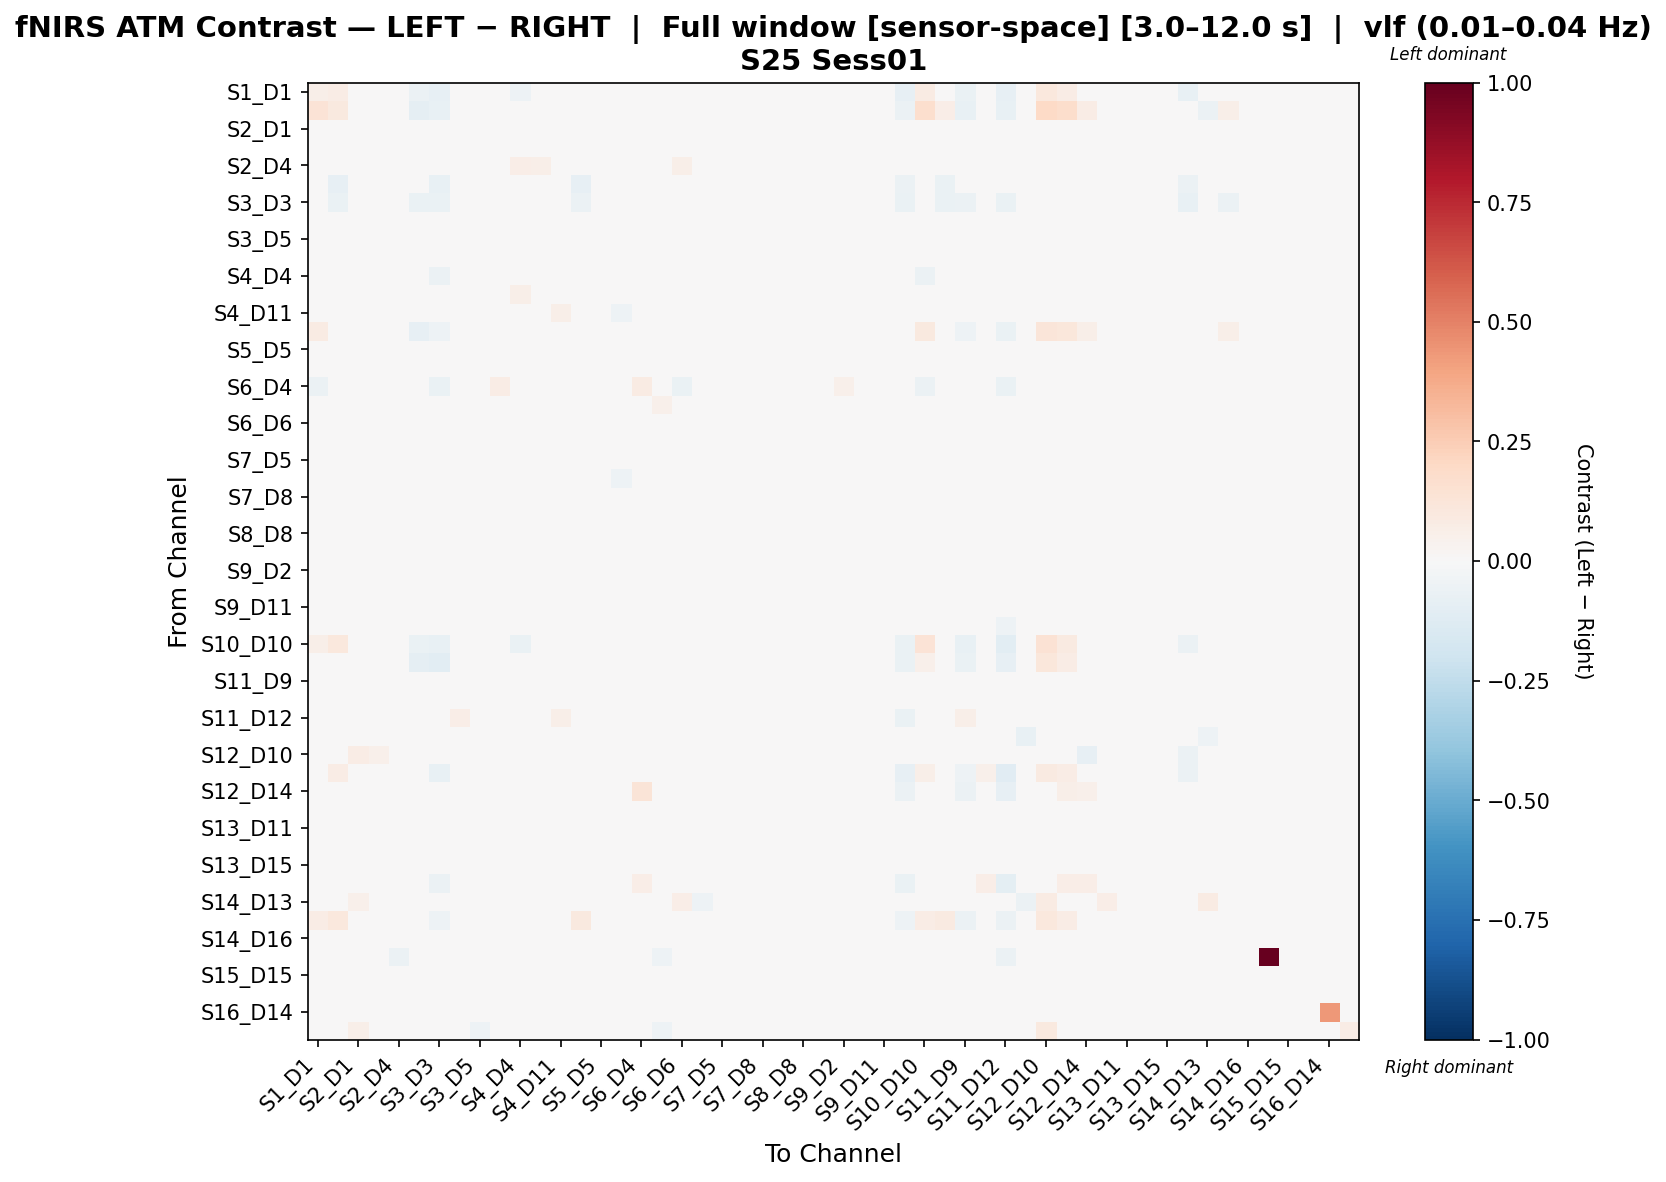

Values plotted in this chart, from the file beside it:
, S1_D1 hbo, S1_D3 hbo, S2_D1 hbo, S2_D2 hbo, S2_D4 hbo, S3_D1 hbo, S3_D3 hbo, S3_D4 hbo, S3_D5 hbo, S4_D2 hbo, S4_D4 hbo, S4_D6 hbo, S4_D11 hbo, S5_D3 hbo, S5_D5 hbo, S5_D7 hbo, S6_D4 hbo, S6_D5 hbo, S6_D6 hbo, S6_D8 hbo, S7_D5 hbo, S7_D7 hbo, S7_D8 hbo
S1_D1 hbo, 0.05988, 0.07702, 0.03096, 0.0344, -0.00439, -0.0612, -0.08527, 0.02637, 0.005733, 0.02523, -0.05187, -0.00951, -0.01295, 0.02191, -0.03103, 0.00344, -0.04848, 0.00344, -0.02643, -0.01367, 0.01147, 0.02064, 0.01949
S1_D3 hbo, 0.133, 0.09406, -0.001741, -0.001741, -0.008538, -0.0888, -0.07324, -0.006839, -0.02213, 0.003357, -0.01253, -0.005106, -0.03064, -0.008572, -0.04745, -0.02553, 0.0, -0.02553, 0.0, -0.04209, -0.01364, -0.001741, -0.01703
S2_D1 hbo, 0.0155, 0.001467, 0.02749, 0.01774, -0.009871, 0.009357, 0.01317, -0.006561, -0.03538, -0.00898, 0.02758, 0.001947, -0.02541, -0.002345, -0.02106, -0.04277, 0.009602, -0.03049, 0.03144, -0.02862, -0.02368, -0.01509, -0.02329
S2_D2 hbo, 0.01566, 0.001007, 0.009728, 0.01475, -0.01029, 0.01846, 0.00463, -0.005094, -0.02964, -0.009837, 0.03117, 0.006682, -0.02037, -0.001325, -0.01981, -0.04198, 0.009416, -0.02442, 0.0339, -0.01223, -0.02424, -0.01361, -0.01781
S2_D4 hbo, 0.0005689, -0.0005057, 0.002069, 0.005078, 0.02256, 0.02175, -0.008541, -0.003225, -0.02228, 0.003657, 0.06926, 0.05893, 0.01879, -0.005934, -0.03482, -0.02963, -0.007018, 0.003214, 0.06108, -0.005927, -0.02262, -0.01309, -0.01592
S3_D1 hbo, -0.04317, -0.07884, 0.01666, 0.02827, 0.01673, -0.03923, -0.07415, 0.03056, 0.02049, 0.03507, 0.01708, 0.01464, 0.02987, -0.08384, -0.009098, -0.01314, 0.009199, 0.02178, 0.03593, 0.001253, 0.01839, 0.02706, 0.02625
S3_D3 hbo, -0.04799, -0.06814, 0.01969, 0.00819, -0.01688, -0.06423, -0.06412, 0.01679, -0.02437, 0.01776, -0.03267, 0.007866, -0.01021, -0.05674, -0.0425, -0.01406, -0.02728, -0.01816, -0.01095, -0.0366, -0.01665, 0.0139, -0.0005641
S3_D4 hbo, 0.01648, 0.002988, -0.005353, 0.003232, -0.007994, 0.02605, 0.01713, 0.02573, -0.02256, -0.01117, 0.01312, 0.01074, -0.001798, 0.003557, -0.01461, -0.04241, -0.002746, -0.01549, 0.02263, -0.02421, -0.009088, -0.01079, -0.01117
S3_D5 hbo, 0.007352, -0.002347, -0.0211, -0.008598, -0.01459, 0.03787, -0.004102, -0.005318, 0.005991, 0.004142, 0.01836, 0.01357, 0.01104, -0.003252, -0.0135, -0.03397, -0.0009451, 0.01969, -0.00763, 0.001423, 0.01473, -0.002534, 0.00175
S4_D2 hbo, 0.01417, 0.004597, -0.008782, -0.005255, -0.002341, 0.02879, 0.01312, -0.01585, -0.01088, 0.03564, 0.03374, 0.0002707, 0.006641, 0.005205, -0.005969, -0.04056, 0.03554, -0.004178, 0.02452, -0.01032, -0.01096, -0.002423, -0.009737
S4_D4 hbo, -0.04722, -0.009173, 0.02951, 0.04264, 0.004026, 0.02752, -0.05508, 0.00576, 0.008034, 0.03211, -0.02124, 0.02498, 0.03356, -0.003565, -0.01118, -0.004272, -0.04718, 0.02125, -0.008238, 0.0142, 0.009904, 0.009904, 0.01925
S4_D6 hbo, -0.01914, -0.002598, 0.006716, 0.01673, 0.01354, -0.008283, 0.008285, 0.0115, -0.01194, -0.004694, 0.05741, 0.02865, -0.02017, -0.02734, -0.02063, -0.02194, -0.01319, 0.009686, 0.03717, -0.002686, -0.0142, -0.01359, -0.01222
S4_D11 hbo, 0.001263, -0.007484, -0.02273, -0.01159, 0.009632, 0.03027, -0.001789, 0.01028, 0.000759, 0.008182, 0.04416, 0.01668, 0.05642, -0.02257, -0.02146, -0.05069, 0.01914, 0.01798, 0.03731, -0.0003875, -0.008012, -0.0292, -0.01567
S5_D3 hbo, 0.07891, 0.029, 0.004594, 0.008958, 0.0004392, -0.08064, -0.05163, 0.003713, -0.01265, 0.01519, -0.006848, 0.005937, -0.03192, -0.01277, -0.03507, -0.02117, 0.0, -0.01354, 0.01309, -0.03944, -0.00808, 0.005013, -0.00808
S5_D5 hbo, -0.004942, -0.01322, 0.00574, 0.01069, -0.02267, 0.02893, 0.0076, 0.006783, -0.00945, 0.02144, 0.01797, 0.01113, -0.01395, 0.002409, -0.006333, -0.03173, -0.01166, -0.005105, 0.03227, -0.01818, -0.005727, 0.01009, 0.01581
S5_D7 hbo, 0.009297, -0.00771, -0.001767, -0.0007286, -0.005233, 0.02436, 0.01333, 0.000128, -0.008039, 0.0009847, 0.04383, 0.01569, -0.03385, 0.006473, -0.001222, -0.02309, 0.01211, 0.0004006, 0.03427, -0.02767, -0.01015, -0.01281, -0.009295
S6_D4 hbo, -0.05524, 0.0, 0.02903, 0.03339, -0.04762, 0.02147, -0.06479, 0.001404, -0.002958, 0.07213, -0.008767, -0.02661, 0.03655, 0.0, -0.0267, -0.006379, 0.08003, -0.002958, -0.06617, 0.02176, -0.002958, -0.002958, 0.001404
S6_D5 hbo, 0.002459, -0.006342, -0.02294, -0.009474, -0.002571, 0.03358, -0.001299, -0.002168, 0.008601, 0.001839, 0.02746, 0.03548, 0.02622, -0.002861, -0.01654, -0.03717, -0.00295, 0.054, 0.004539, -0.003441, 0.01025, -0.009042, -0.007151
S6_D6 hbo, -0.01777, 0.0, 0.01694, 0.027, 0.002783, 0.02932, -0.01299, 0.006347, -0.0336, 0.01618, 0.008193, 0.01785, 0.02049, 0.009093, -0.006757, -0.01344, -0.03716, -0.02051, -0.004732, -0.0004915, -0.008521, 0.007109, 0.007606
S6_D8 hbo, 0.005313, -0.008048, -0.01855, 0.009204, -0.001219, 0.01987, -0.0134, -0.01701, -0.005042, -0.001366, 0.03091, 0.01163, 0.0007042, -0.016, -0.01948, -0.04179, 0.01329, -0.001945, 0.02475, 0.01895, -0.003439, -0.01368, 0.0007262
S7_D5 hbo, 0.01091, 0.001879, -0.01259, -0.009447, -0.01654, 0.02792, 0.001994, 0.005856, 0.005843, 0.002859, 0.01647, 0.006149, -0.001664, 0.001705, -0.01687, -0.04712, -0.002163, 0.01122, 0.005353, -0.005643, 0.007713, -0.01183, -0.006613
S7_D7 hbo, 0.0167, 0.005224, -0.002267, 0.002894, -0.0152, 0.03392, 0.02049, -0.003281, -0.006277, 0.01189, 0.01723, -0.002344, -0.01968, 0.005129, -0.009041, -0.05181, -0.002356, -0.007037, 0.0212, -0.01205, -0.01377, 0.002925, -0.01469
S7_D8 hbo, 0.01837, 0.0002852, -0.01178, 0.0002357, -0.009131, 0.03348, 0.01164, 0.0003419, -0.008187, 0.000448, 0.02738, 0.0006759, -0.01218, 0.001175, -0.007759, -0.04832, -0.001036, -0.007146, 0.02775, 0.0003542, -0.008558, -0.01306, 0.009809
S8_D6 hbo, 0.0009612, -0.01124, -0.009398, 0.003961, 0.0002234, 0.02374, -0.004252, -0.01478, -0.0005192, -0.008007, 0.03003, 0.01604, -0.006218, -0.007954, -0.00794, -0.03456, 0.01255, 0.005402, 0.03245, 0.001069, -0.0001295, -0.004974, 0.00285
S8_D8 hbo, 0.01162, -0.009475, -0.01454, -0.004102, 0.004356, 0.03822, 0.003241, -0.008399, -0.009513, 0.01738, 0.01299, 0.008662, 0.009846, -0.0007981, -0.003903, -0.02977, 0.005968, 0.002838, 0.005407, -0.001532, 0.01215, 0.009718, 0.01706
S8_D15 hbo, 0.01204, -8.33513598572204e-05, -0.002496, 0.008124, 0.001841, 0.02899, 0.007793, -0.00579, -0.01237, -0.004736, 0.02534, 0.005011, -0.01029, -0.001718, -0.01597, -0.0446, 0.004256, -0.01183, 0.03968, -0.002958, -0.01327, -0.0169, -0.007788
S9_D2 hbo, 0.01202, 0.003659, -0.01219, 0.001674, -0.01234, 0.025, 0.004305, -0.02022, -0.002708, 0.0009192, 0.03227, -0.003833, -0.01142, -0.001229, -0.00951, -0.03919, 0.02374, -0.001479, 0.006381, 0.003788, -0.0004815, -0.005605, -0.007368
S9_D9 hbo, 0.01473, 0.00413, 0.01718, 0.01212, -0.01736, 0.02295, 0.008445, 0.006186, -0.0323, 0.009525, 0.01582, 0.006655, -0.01134, 0.00361, -0.01836, -0.03417, -0.00407, -0.02891, 0.02445, -0.01603, -0.01848, -0.00121, -0.005382
S9_D11 hbo, -0.00176, -0.003923, -0.007887, 0.00414, -0.005636, 0.02823, -0.01548, -0.007018, -0.003145, 0.002738, 0.02875, -0.01241, 0.014, -0.01676, -0.0167, -0.03504, 0.01065, -0.00179, 0.0104, 0.01371, 0.0003974, -0.01102, 0.00432
S10_D9 hbo, -0.01208, -0.01224, 0.03443, 0.03597, -0.01368, -0.003178, -0.01635, 0.007085, -0.02785, 0.00331, 0.01918, 0.03132, -0.01528, -0.01067, -0.0343, -0.021, -0.006914, -0.026, 0.03596, -0.02006, -0.01626, 0.0001467, -0.01285
S10_D10 hbo, 0.05675, 0.1018, 0.03344, 0.03053, -0.01187, -0.06743, -0.07494, 0.01599, 0.004361, 0.02908, -0.06957, -0.01867, -0.02013, 0.03204, -0.0436, 0.0, -0.04944, 0.001454, -0.03688, -0.02862, 0.01163, 0.02326, 0.007269
S10_D12 hbo, 0.03306, 0.02163, 0.03529, 0.03529, -0.006634, -0.0869, -0.1046, 0.01724, 0.005745, 0.02462, -0.03922, -0.01525, -0.01607, -0.005413, -0.03141, 0.0, -0.02269, 0.004924, -0.02512, -0.009259, 0.009849, 0.01641, 0.004104
S11_D9 hbo, -0.007536, -0.01694, -0.003921, 0.01107, 0.001151, 0.02348, -0.01368, 0.02542, -0.002923, -0.008643, 0.02195, 0.03473, 0.02657, -0.0113, -0.01764, -0.0241, -0.01064, 0.006972, 0.02523, -0.005872, 0.006822, 0.001811, 0.002188
S11_D11 hbo, -0.004028, -0.006696, -0.002807, -0.005252, -0.002528, 0.01446, 0.005959, 0.01275, -0.008247, -0.004433, 0.01607, 0.02443, -0.01182, -0.006763, -0.01061, -0.04142, 0.004983, 0.00377, 0.03123, -0.03083, -0.002445, -0.01586, -0.01979
S11_D12 hbo, -0.01121, -0.02075, 0.004222, 0.02988, -0.007559, 0.0304, -0.004923, 0.06336, -0.0157, 0.003907, 0.03044, 0.01904, 0.05581, -0.02511, -0.03547, -0.02659, -0.01793, -0.01366, 0.04439, 0.02161, -0.02033, -0.01249, 0.01173
S11_D13 hbo, 0.01739, 0.0, -0.00257, 0.01759, -0.003804, 0.03954, 0.01391, 0.009307, -0.008393, 0.009964, 0.01605, -0.003264, 0.002783, -0.01106, -0.005879, -0.03789, -0.01283, -0.01027, 0.02838, 0.0009985, -0.009437, -0.007698, 0.009695
S12_D10 hbo, 0.01587, 0.03472, 0.07294, 0.0505, -0.01117, -0.02731, -0.002415, 0.02556, -0.02396, -0.008792, 0.01043, -0.003993, -0.01751, -0.01434, -0.03443, -0.00523, -0.005282, -0.02396, 0.03577, -0.007534, -0.01294, -0.000812, -0.009356
S12_D12 hbo, 0.0319, 0.07467, 0.02615, 0.02054, -0.03864, -0.02153, -0.07637, 0.01566, -0.01578, 0.02025, -0.02583, 0.008384, 0.00387, 0.04668, -0.04, -0.001372, 0.01499, -0.02445, -0.0411, -0.01083, -0.007558, 0.0137, 0.00518
S12_D14 hbo, 0.004324, 0.04787, 0.02268, 0.01785, -0.02646, -0.02497, -0.03912, 0.006394, -0.02321, 0.0005265, 0.01721, 0.009821, -0.008071, 0.03836, -0.04182, -0.005262, 0.1303, -0.028, -0.02294, -0.01838, -0.01354, 0.006311, -0.001569
S13_D6 hbo, 0.006443, 0.0007355, 0.01002, 0.01493, -0.008479, 0.01269, 0.007825, 0.0009339, -0.009785, -0.009113, 0.01676, 0.009358, -0.01819, -0.005887, -0.01827, -0.04651, 0.001614, -0.006951, 0.03019, -0.005485, -0.01275, -0.01457, -0.01566
S13_D11 hbo, 0.006162, 0.0006394, -0.0008833, 0.0123, -0.003463, 0.01871, 0.003793, 0.005293, -0.01093, -0.004186, 0.01638, 0.009, -0.01974, -0.009185, -0.01408, -0.04173, 0.0001311, -0.006207, 0.03275, -0.005081, -0.009482, -0.01006, -0.01079
S13_D13 hbo, -0.002513, -0.003094, -0.01147, -0.0006074, 0.005442, 0.006064, 0.005514, -0.02461, -0.01471, 0.001015, 0.04144, -0.006206, 0.004824, -0.00135, -0.002964, -0.02867, 0.02787, -0.0003858, 0.01133, 0.01278, -0.00704, -0.01412, -0.01323
S13_D15 hbo, 0.01372, 0.001176, 0.001987, 0.01178, -0.006992, 0.0176, 0.004039, -0.005409, -0.01192, -0.01012, 0.02321, 0.01046, -0.01552, -0.002067, -0.01698, -0.04298, 0.007087, -0.0114, 0.02697, -0.006978, -0.009844, -0.01329, -0.01111
S14_D12 hbo, 0.00314, 0.02567, 0.02091, 0.01695, -0.02823, -0.04303, -0.06217, 0.005006, -0.02375, 0.01401, 0.0232, 0.01607, -0.008377, 0.01456, -0.04313, -0.01242, 0.06617, -0.02907, -0.01648, -0.01715, -0.01386, 0.001395, -0.005182
S14_D13 hbo, 0.002534, -0.02159, 0.05268, 0.01616, -0.008407, -0.001198, 0.003174, 0.01897, -0.03416, -0.02149, 0.00266, 0.0347, -0.02235, -0.01527, -0.03543, -0.0443, -0.01085, -0.01952, 0.06292, -0.05064, -0.02529, -0.02276, -0.0329
S14_D14 hbo, 0.07186, 0.1024, 0.01041, 0.01476, -0.01529, -0.006953, -0.05131, -0.003256, -0.00946, -0.01735, -0.03661, 0.002341, -0.009883, 0.1003, -0.03445, -0.02002, -0.03363, -0.008218, -0.03144, -0.007188, -0.006354, -0.005733, -0.0107
S14_D16 hbo, 0.0114, -0.0001481, 0.003343, 0.00973, 0.002593, 0.02168, 0.01159, 0.008346, -0.02559, -0.006025, 0.02057, 0.02295, -0.01464, -0.0005804, -0.02186, -0.03727, 0.003186, -0.02469, 0.02811, -0.0225, -0.01784, -0.01423, -0.01695
S15_D13 hbo, 0.0, -0.007653, -0.02001, -0.01544, -0.05767, -0.007454, -0.02017, -0.01569, -0.04597, -0.01569, 0.01931, 0.01295, -0.01994, -0.02126, -0.03604, -0.04317, -0.006606, -0.05254, 0.01651, -0.01438, -0.04284, -0.0276, -0.02674
S15_D15 hbo, 0.01367, 0.000996, 0.009795, 0.01714, -0.01535, 0.0179, 0.004364, -0.003148, -0.03149, -0.002723, 0.03456, 0.001379, -0.01473, -0.00083, -0.01705, -0.03585, 0.01794, -0.03124, 0.0253, -0.006531, -0.016, -0.008647, -0.001053
S15_D16 hbo, 0.004834, -0.006236, 0.01003, 0.01188, -0.006079, 0.01004, 0.003421, -0.002144, -0.02896, -0.006909, 0.03617, 0.008003, -0.01476, -0.009035, -0.019, -0.04372, 0.0177, -0.0269, 0.03125, -0.02325, -0.01935, -0.01892, -0.02212
S16_D14 hbo, -0.01007, 5.2026041901058964e-05, 0.01528, 0.02178, -0.02966, 0.0006721, -0.02803, 0.00108, -0.0275, -0.03369, -0.009082, 0.02545, -0.03256, 0.0004652, -0.04603, -0.0434, -0.007622, -0.02368, 0.001545, -0.02218, -0.03039, -0.02967, -0.03762
S16_D16 hbo, 0.007878, 9.874119461984427e-05, 0.05924, 0.04314, -0.02334, -0.01205, 0.0004849, -0.007047, -0.05081, -0.03318, 0.03674, -0.004538, -0.03901, -0.004658, -0.042, -0.04126, 0.02879, -0.05306, 0.03192, -0.02704, -0.03521, -0.03521, -0.04007
